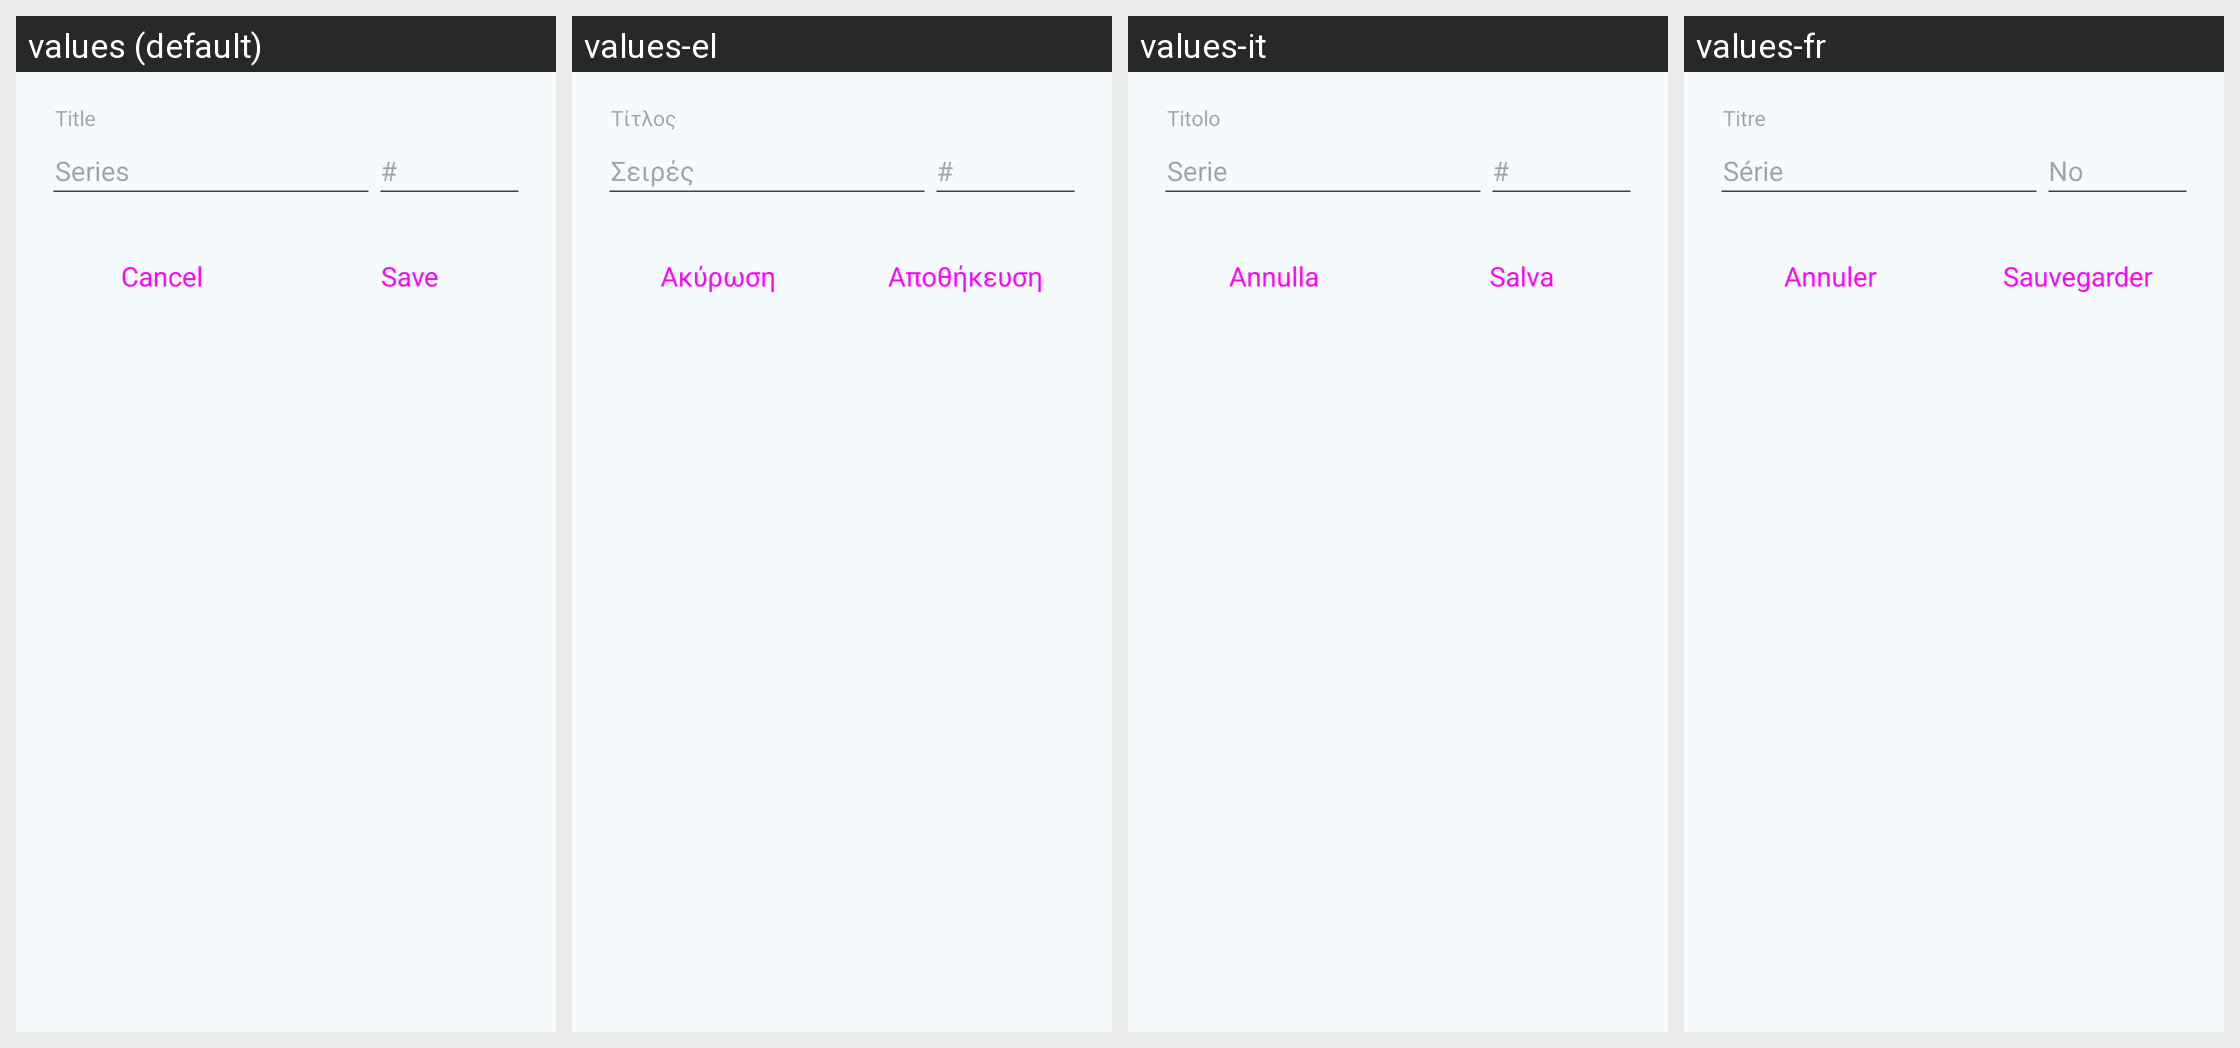

For this localized Android screen grid, give each drawn string resource with its value in every locale shown.
Android screen res/layout/dialog_edit_series.xml rendered under 4 locales, left to right: values (default), values-el, values-it, values-fr. Device: Nexus 5 (rendered at 1080×1920; each locale shown at half size, 540×960, under a caption strip naming it); theme AppTheme.
Other locales in the repository, not shown: values-cs, values-de, values-es, values-nl, values-pl, values-pt-rBR, values-ru, values-tr.
Strings drawn on this screen, with the default value and each locale's value (text and hints the layout hard-codes, and strings that could not be matched under every locale, appear in the picture but are not listed):

label_title
  values: Title
  values-el: Τίτλος
  values-it: Titolo
  values-fr: Titre

label_series
  values: Series
  values-el: Σειρές
  values-it: Serie
  values-fr: Série

label_series_num
  values: #
  values-el: #
  values-it: #
  values-fr: No

button_cancel
  values: Cancel
  values-el: Ακύρωση
  values-it: Annulla
  values-fr: Annuler

button_save
  values: Save
  values-el: Αποθήκευση
  values-it: Salva
  values-fr: Sauvegarder
